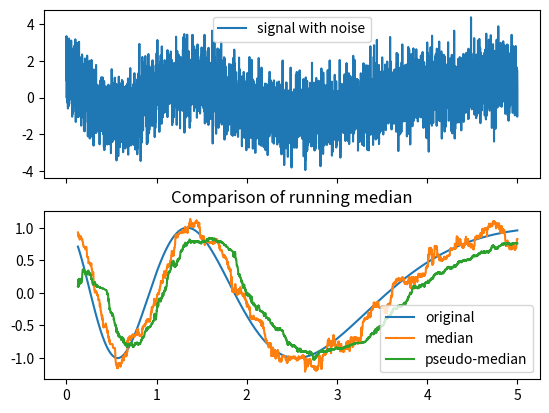
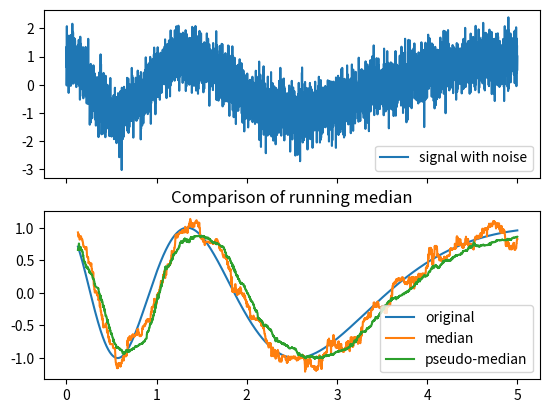
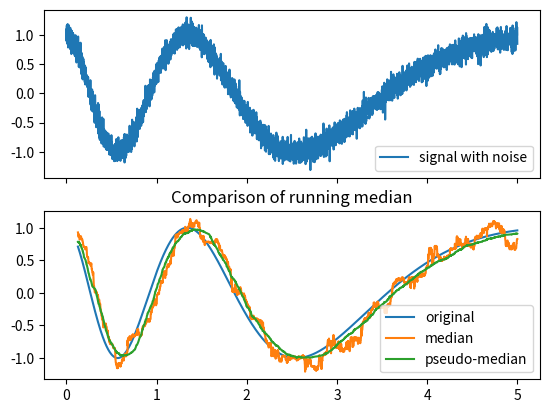

Recreate these plots in Python, in order.
# -*- coding: utf-8 -*-
"""
Created on Wed May 21 17:03:49 2025

@author: Marshal
"""

import numpy as np
import matplotlib.pyplot as plt
from scipy import fft, signal as sig
import random

fs = 1000
f1,f2 = .1,1
duration = 5
t = np.arange(0,duration,1/fs)
n = t.shape[0]
noise = np.random.normal(size=n)
a = sig.chirp(t, f2,duration, f1, method='log')
b = a + noise

def analyze(t,a,b,c):
    # Time series comparison
    plt.figure()
    plt.plot(t,a, label='original')
    #plt.plot(t,b, 'r,', label='noisy')
    plt.plot(t,c, label='filtered')
    plt.legend()

    # Frequency domain comparison
    plt.figure()
    freqs = fft.fftfreq(n, 1/fs)[:n//2]
    x,y,z = [fft.fft(x)[:n//2] for x in [a,b,c]]
    #plt.semilogy(freqs, np.abs(y), label="noisy")
    plt.semilogy(freqs, np.abs(z), label="filtered")
    plt.semilogy(freqs, np.abs(x), label="original")
    plt.legend()

    # Group delay measurement
    s1 = np.argmin(np.abs(freqs-f1))
    s2 = np.argmin(np.abs(freqs-f2))
    phase = np.angle(x) - np.angle(z)
    delay = np.unwrap(phase) / (2*np.pi*freqs) * fs/mlen
    plt.figure()
    plt.plot(freqs[s1:s2], delay[s1:s2])

# %%
# Brute force solution
def classic_median(x, mlen=128):
    return [np.median(b[max(i-mlen,0):i+1]) for i in range(n)]

# %%

def pseudo_median(x, mlen=128):
    arr = np.linspace(-0.1,0.1,mlen)
    def pmed(val):
        nonlocal arr
        i = np.argmin(np.abs(arr-val))
        if arr[i] < val:
            i += 1
        arr = np.insert(arr, i, val)
        #if val > random.choice(arr):
        if i > mlen//2:
            arr = arr[1:]
        else:
            arr = arr[:-1]
        return arr[mlen//2]

    return [pmed(v) for v in x]

# %%
def compare_noise(amp):
    fs = 1000
    f1,f2 = .1,1
    duration = 5
    t = np.arange(0,duration,1/fs)
    n = t.shape[0]
    noise = np.random.normal(size=n) * amp
    a = sig.chirp(t, f2,duration, f1, method='log')
    b = a + noise
    mlen = 128
    c = classic_median(b, mlen)
    d = pseudo_median(b, mlen)
    fig, (ax1, ax2) = plt.subplots(2,1, sharex=True)
    plt.title("Comparison of running median")
    ax1.plot(t,b, label='signal with noise')
    ax1.legend()
    [ax2.plot(t[mlen:],x[mlen:]) for x in [a,c,d]]
    ax2.legend(['original', 'median', 'pseudo-median'])
    plt.savefig(f'noise_{amp:0.1f}.png')

[compare_noise(x) for x in [1,0.5,0.1]]
